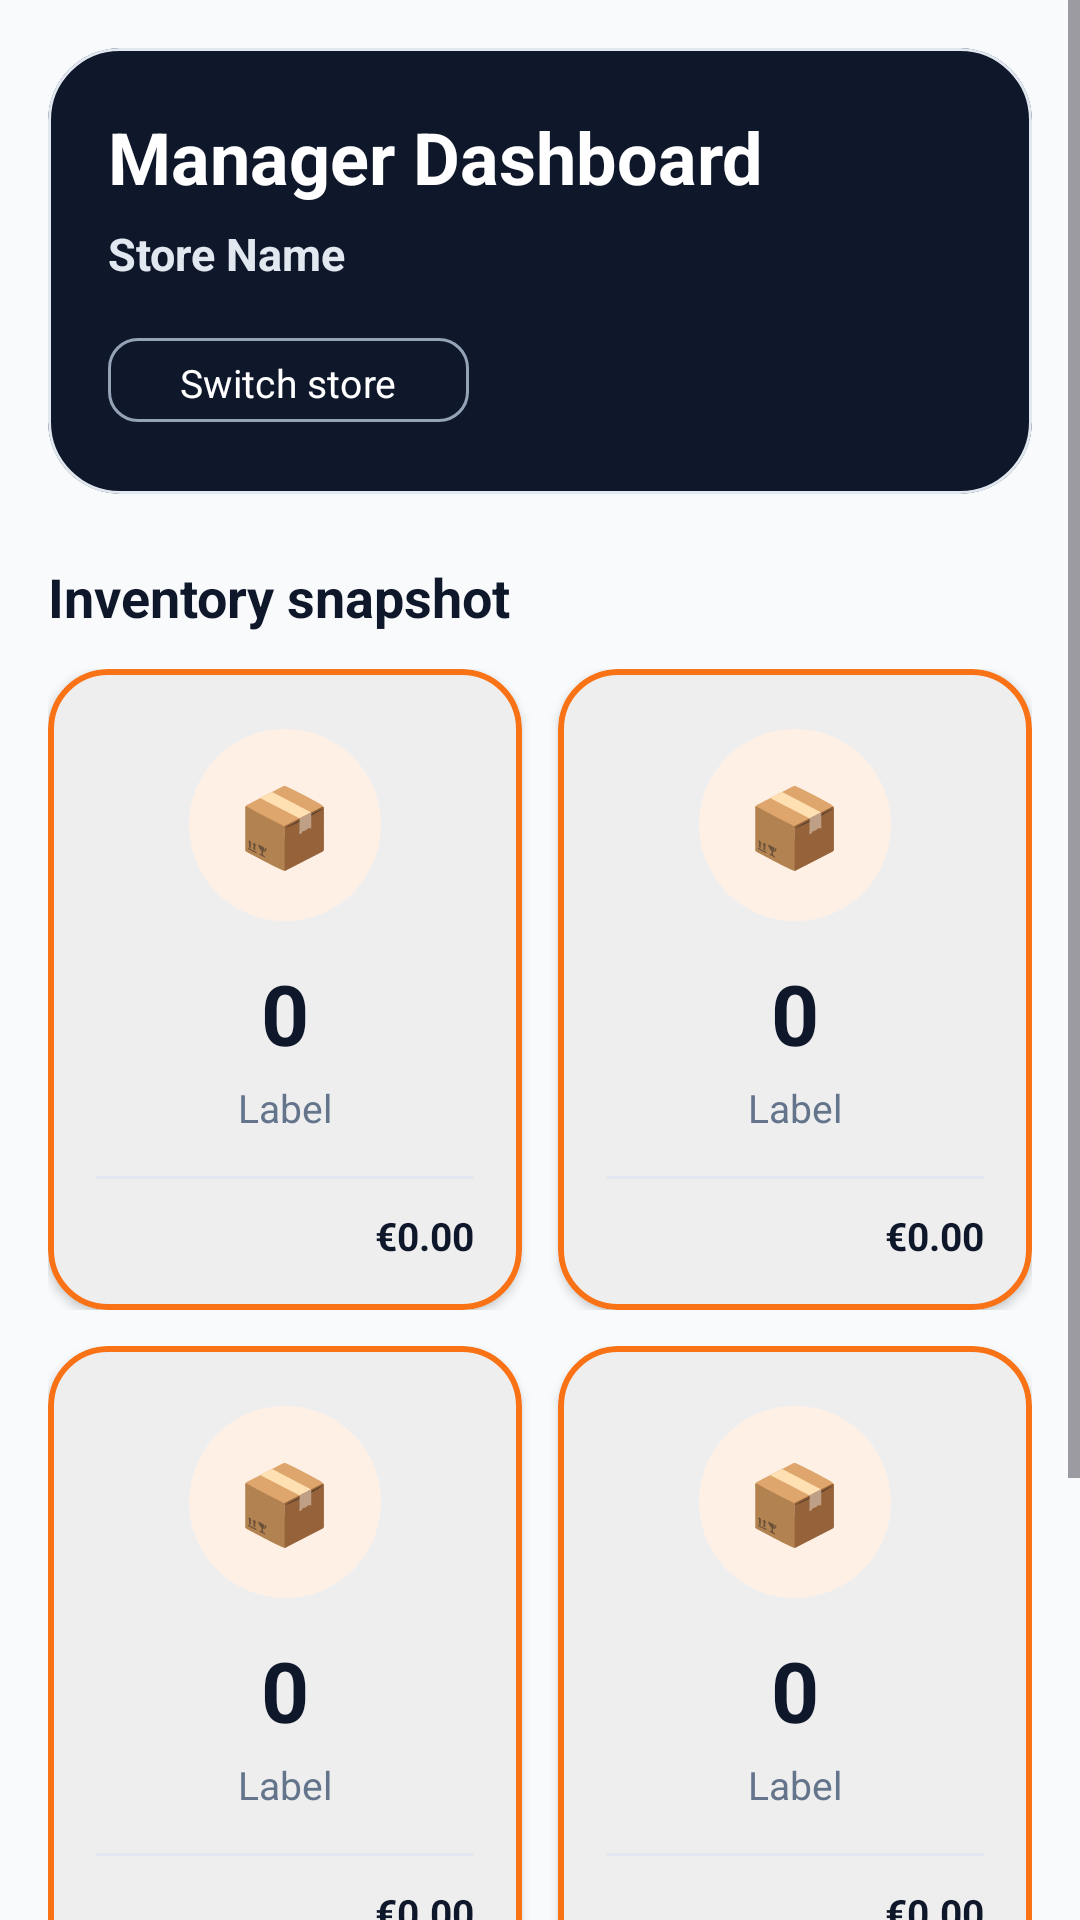

Write the Android layout XML for this screen, with the resource values it uses.
<!-- AndroidManifest.xml: application theme Theme.RestaurantApp -->
<!-- res/layout/activity_manager_console.xml -->
<?xml version="1.0" encoding="utf-8"?>
<ScrollView xmlns:android="http://schemas.android.com/apk/res/android"
    xmlns:app="http://schemas.android.com/apk/res-auto"
    android:layout_width="match_parent"
    android:layout_height="match_parent"
    android:background="@color/background"
    android:fillViewport="true">

    <LinearLayout
        android:layout_width="match_parent"
        android:layout_height="wrap_content"
        android:orientation="vertical"
        android:padding="16dp">

        
        <com.google.android.material.card.MaterialCardView
            android:layout_width="match_parent"
            android:layout_height="wrap_content"
            app:cardBackgroundColor="@color/primary"
            app:cardCornerRadius="24dp"
            app:cardElevation="0dp">

            <LinearLayout
                android:layout_width="match_parent"
                android:layout_height="wrap_content"
                android:orientation="vertical"
                android:padding="20dp">

                <TextView
                    android:id="@+id/tvTitle"
                    android:layout_width="match_parent"
                    android:layout_height="wrap_content"
                    android:text="Manager Dashboard"
                    android:textColor="@color/white"
                    android:textSize="24sp"
                    android:textStyle="bold" />

                <TextView
                    android:id="@+id/tvStoreName"
                    android:layout_width="match_parent"
                    android:layout_height="wrap_content"
                    android:layout_marginTop="6dp"
                    android:text="Store Name"
                    android:textColor="@color/text_on_primary_subtle"
                    android:textSize="15sp"
                    android:textStyle="bold" />

                <com.google.android.material.button.MaterialButton
                    android:id="@+id/btnSwitchStore"
                    style="@style/Widget.Material3.Button.OutlinedButton"
                    android:layout_width="wrap_content"
                    android:layout_height="36dp"
                    android:layout_marginTop="14dp"
                    android:text="Switch store"
                    android:textColor="@color/white"
                    android:textSize="13sp"
                    app:cornerRadius="10dp"
                    app:strokeColor="@color/text_on_primary_outline" />

            </LinearLayout>
        </com.google.android.material.card.MaterialCardView>

        
        <TextView
            android:layout_width="wrap_content"
            android:layout_height="wrap_content"
            android:layout_marginTop="22dp"
            android:layout_marginBottom="12dp"
            android:text="Inventory snapshot"
            android:textColor="@color/text_primary"
            android:textSize="18sp"
            android:textStyle="bold" />

        
        <LinearLayout
            android:layout_width="match_parent"
            android:layout_height="wrap_content"
            android:orientation="horizontal"
            android:layout_marginBottom="12dp">

            <include
                android:id="@+id/statTotalProducts"
                layout="@layout/item_dashboard_stat_card"
                android:layout_width="0dp"
                android:layout_height="wrap_content"
                android:layout_weight="1"
                android:layout_marginEnd="6dp" />

            <include
                android:id="@+id/statInventoryValue"
                layout="@layout/item_dashboard_stat_card"
                android:layout_width="0dp"
                android:layout_height="wrap_content"
                android:layout_weight="1"
                android:layout_marginStart="6dp" />

        </LinearLayout>

        
        <LinearLayout
            android:layout_width="match_parent"
            android:layout_height="wrap_content"
            android:orientation="horizontal">

            <include
                android:id="@+id/statLowStock"
                layout="@layout/item_dashboard_stat_card"
                android:layout_width="0dp"
                android:layout_height="wrap_content"
                android:layout_weight="1"
                android:layout_marginEnd="6dp" />

            <include
                android:id="@+id/statOutOfStock"
                layout="@layout/item_dashboard_stat_card"
                android:layout_width="0dp"
                android:layout_height="wrap_content"
                android:layout_weight="1"
                android:layout_marginStart="6dp" />

        </LinearLayout>

        
        <TextView
            android:layout_width="wrap_content"
            android:layout_height="wrap_content"
            android:layout_marginTop="24dp"
            android:layout_marginBottom="12dp"
            android:text="Quick actions"
            android:textColor="@color/text_primary"
            android:textSize="18sp"
            android:textStyle="bold" />

        <LinearLayout
            android:layout_width="match_parent"
            android:layout_height="wrap_content"
            android:orientation="horizontal"
            android:weightSum="2">

            <com.google.android.material.card.MaterialCardView
                android:id="@+id/btnAddProduct"
                android:layout_width="0dp"
                android:layout_height="wrap_content"
                android:layout_weight="1"
                android:layout_marginEnd="8dp"
                android:clickable="true"
                android:focusable="true"
                app:cardBackgroundColor="@color/card_background"
                app:cardCornerRadius="20dp"
                app:cardElevation="0dp"
                app:strokeColor="@color/divider"
                app:strokeWidth="1dp">

                <LinearLayout
                    android:layout_width="match_parent"
                    android:layout_height="wrap_content"
                    android:orientation="vertical"
                    android:padding="18dp">

                    <TextView
                        android:layout_width="wrap_content"
                        android:layout_height="wrap_content"
                        android:text="➕  Add product"
                        android:textColor="@color/text_primary"
                        android:textSize="15sp"
                        android:textStyle="bold" />

                    <TextView
                        android:layout_width="wrap_content"
                        android:layout_height="wrap_content"
                        android:layout_marginTop="6dp"
                        android:text="Create a new menu item for your store."
                        android:textColor="@color/text_secondary"
                        android:textSize="12sp" />

                </LinearLayout>
            </com.google.android.material.card.MaterialCardView>

            <com.google.android.material.card.MaterialCardView
                android:id="@+id/btnEditProduct"
                android:layout_width="0dp"
                android:layout_height="wrap_content"
                android:layout_weight="1"
                android:layout_marginStart="8dp"
                android:clickable="true"
                android:focusable="true"
                app:cardBackgroundColor="@color/card_background"
                app:cardCornerRadius="20dp"
                app:cardElevation="0dp"
                app:strokeColor="@color/divider"
                app:strokeWidth="1dp">

                <LinearLayout
                    android:layout_width="match_parent"
                    android:layout_height="wrap_content"
                    android:orientation="vertical"
                    android:padding="18dp">

                    <TextView
                        android:layout_width="wrap_content"
                        android:layout_height="wrap_content"
                        android:text="✏️  Edit products"
                        android:textColor="@color/text_primary"
                        android:textSize="15sp"
                        android:textStyle="bold" />

                    <TextView
                        android:layout_width="wrap_content"
                        android:layout_height="wrap_content"
                        android:layout_marginTop="6dp"
                        android:text="Manage prices, stock, and availability."
                        android:textColor="@color/text_secondary"
                        android:textSize="12sp" />

                </LinearLayout>
            </com.google.android.material.card.MaterialCardView>

        </LinearLayout>

    </LinearLayout>
</ScrollView>
<!-- res/layout/item_dashboard_stat_card.xml (included above) -->
<?xml version="1.0" encoding="utf-8"?>
<com.google.android.material.card.MaterialCardView
    xmlns:android="http://schemas.android.com/apk/res/android"
    xmlns:app="http://schemas.android.com/apk/res-auto"
    android:layout_width="match_parent"
    android:layout_height="wrap_content"
    app:cardBackgroundColor="@color/white"
    app:cardCornerRadius="20dp"
    app:cardElevation="2dp"
    app:strokeWidth="2dp"
    app:strokeColor="@color/stat_orange">

    <LinearLayout
        android:layout_width="match_parent"
        android:layout_height="wrap_content"
        android:orientation="vertical"
        android:gravity="center_horizontal"
        android:paddingStart="16dp"
        android:paddingEnd="16dp"
        android:paddingTop="20dp"
        android:paddingBottom="16dp">

        <FrameLayout
            android:id="@+id/iconWrap"
            android:layout_width="64dp"
            android:layout_height="64dp"
            android:layout_marginBottom="12dp"
            android:background="@drawable/bg_stat_circle">

            <TextView
                android:id="@+id/tvIcon"
                android:layout_width="wrap_content"
                android:layout_height="wrap_content"
                android:layout_gravity="center"
                android:text="📦"
                android:textSize="26sp" />

        </FrameLayout>

        <TextView
            android:id="@+id/tvValue"
            android:layout_width="wrap_content"
            android:layout_height="wrap_content"
            android:text="0"
            android:textColor="@color/text_primary"
            android:textSize="28sp"
            android:textStyle="bold" />

        <TextView
            android:id="@+id/tvLabel"
            android:layout_width="wrap_content"
            android:layout_height="wrap_content"
            android:layout_marginTop="4dp"
            android:text="Label"
            android:textColor="@color/text_secondary"
            android:textSize="13sp" />

        <View
            android:layout_width="match_parent"
            android:layout_height="1dp"
            android:layout_marginTop="14dp"
            android:layout_marginBottom="10dp"
            android:background="@color/divider" />

        <TextView
            android:id="@+id/tvFooterValue"
            android:layout_width="match_parent"
            android:layout_height="wrap_content"
            android:gravity="end"
            android:text="€0.00"
            android:textColor="@color/text_primary"
            android:textSize="13sp"
            android:textStyle="bold" />

    </LinearLayout>

</com.google.android.material.card.MaterialCardView>
<!-- resources referenced by this layout -->
<resources>
  <color name="background">#F8FAFC</color>
  <color name="card_background">#FFFFFF</color>
  <color name="divider">#E2E8F0</color>
  <color name="primary">#0F172A</color>
  <color name="stat_orange">#F97316</color>
  <color name="text_on_primary_outline">#94A3B8</color>
  <color name="text_on_primary_subtle">#E2E8F0</color>
  <color name="text_primary">#0F172A</color>
  <color name="text_secondary">#64748B</color>
  <color name="white">#FFFFFFFF</color>
  <!-- drawable bg_stat_circle (drawable) -->
  <?xml version="1.0" encoding="utf-8"?>
  <shape xmlns:android="http://schemas.android.com/apk/res/android"
      android:shape="oval">
      <solid android:color="#FFF0E6" />
  </shape>
  <color name="primary_variant">#1E293B</color>
  <color name="text_on_primary">#FFFFFF</color>
  <color name="secondary">#1E293B</color>
  <color name="secondary_dark">#0F172A</color>
  <color name="text_on_secondary">#FFFFFF</color>
  <color name="surface">#FFFFFF</color>
  <color name="surface_variant">#F1F5F9</color>
  <color name="error">#EF4444</color>
  <color name="primary_dark">#020617</color>
  <style name="TextAppearance.App.HeadlineLarge" parent="TextAppearance.Material3.HeadlineLarge">
          <item name="android:textColor">@color/text_primary</item>
          <item name="fontFamily">sans-serif-black</item>
      </style>
  <style name="TextAppearance.App.HeadlineMedium" parent="TextAppearance.Material3.HeadlineMedium">
          <item name="android:textColor">@color/text_primary</item>
          <item name="fontFamily">sans-serif-black</item>
      </style>
  <style name="TextAppearance.App.TitleLarge" parent="TextAppearance.Material3.TitleLarge">
          <item name="android:textColor">@color/text_primary</item>
          <item name="fontFamily">sans-serif-medium</item>
          <item name="android:letterSpacing">0.01</item>
      </style>
  <style name="TextAppearance.App.BodyLarge" parent="TextAppearance.Material3.BodyLarge">
          <item name="android:textColor">@color/text_primary</item>
          <item name="fontFamily">sans-serif</item>
      </style>
  <style name="TextAppearance.App.BodyMedium" parent="TextAppearance.Material3.BodyMedium">
          <item name="android:textColor">@color/text_secondary</item>
          <item name="fontFamily">sans-serif</item>
      </style>
  <style name="Widget.App.Button" parent="Widget.Material3.Button">
          <item name="android:textAllCaps">false</item>
          <item name="cornerRadius">24dp</item>
          <item name="android:paddingTop">14dp</item>
          <item name="android:paddingBottom">14dp</item>
          <item name="android:insetTop">0dp</item>
          <item name="android:insetBottom">0dp</item>
          <item name="backgroundTint">@color/food_orange</item>
          <item name="android:textColor">@color/text_on_primary</item>
      </style>
  <style name="Widget.App.CardView" parent="Widget.Material3.CardView.Elevated">
          <item name="cardElevation">0dp</item>
          <item name="cardCornerRadius">24dp</item>
          <item name="cardBackgroundColor">@color/card_background</item>
          <item name="strokeColor">@color/divider</item>
          <item name="strokeWidth">1dp</item>
      </style>
  <color name="food_orange">#F97316</color>
</resources>
